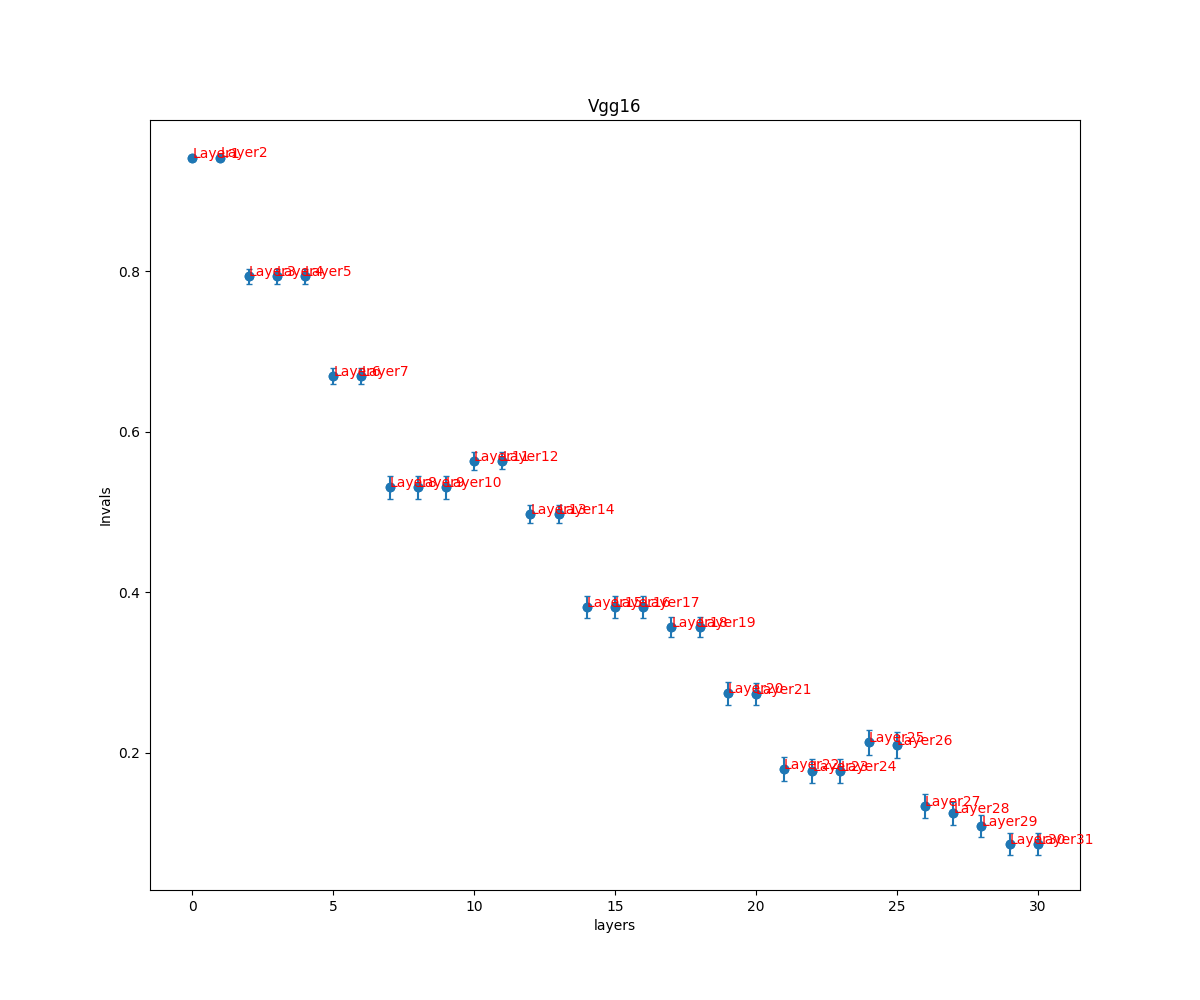

The file beside this chart, header and first rows:
, Vgg16
0, (0.9414185682934124, 0.00329491574208591…
1, (0.9420064952315756, 0.00320920836549322…
2, (0.794208588067697, 0.009274437963313299…
3, (0.7942091077264756, 0.00927446273182751…
4, (0.7942091077264756, 0.00927446273182751…
5, (0.6695486727105469, 0.00980731790891522…
6, (0.6695486727105469, 0.00980731790891522…
7, (0.5310075867826133, 0.01429492961840454…
8, (0.5310075867826133, 0.01429492961840454…
9, (0.5310075867826133, 0.01429492961840454…
10, (0.5639505621596023, 0.01095215574953818…
11, (0.5639971158641184, 0.01094408918588685…
12, (0.497483088698462, 0.011696744419415527…
13, (0.4974968482360662, 0.01169304141373395…
14, (0.3816991118370624, 0.01362234249558100…
15, (0.3816983665667564, 0.01362112462407799…
16, (0.3816983665667564, 0.01362112462407799…
17, (0.3568261418399538, 0.01230148087240646…
18, (0.35664525439470696, 0.0122972921135266…
19, (0.2738118379983544, 0.01415924573459251…
20, (0.27301973276501224, 0.0141381231562126…
21, (0.17958825714497603, 0.0145242622302184…
22, (0.1770046338694165, 0.01444148104659048…
23, (0.1770046338694165, 0.01444148104659048…
24, (0.21269388203790618, 0.0159207575673059…
25, (0.20943645733544186, 0.0157344339094572…
26, (0.13366729649943046, 0.0147971324128509…
27, (0.12441868874176455, 0.0144164252420608…
28, (0.10849288190850462, 0.0139960058020709…
29, (0.08573464503101076, 0.0134052516351209…
30, (0.08573464503101076, 0.0134052516351209…
